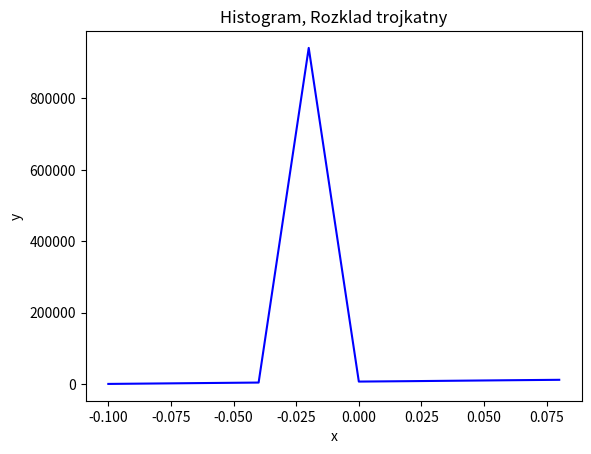
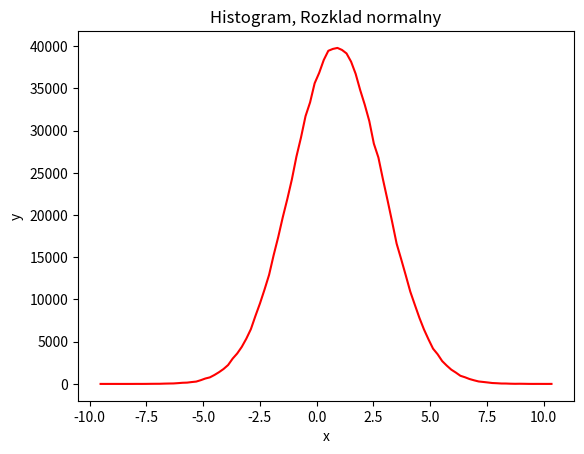
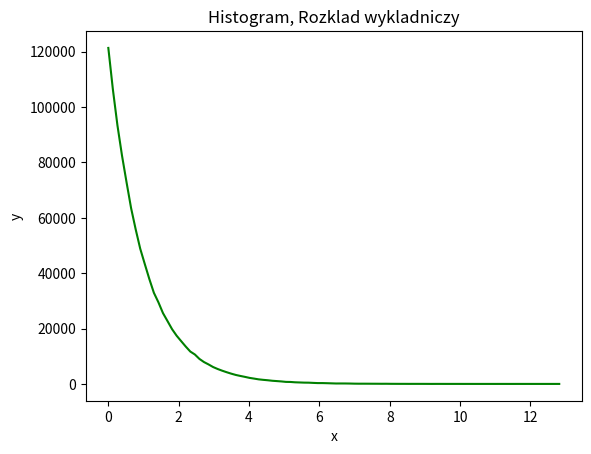

Reproduce these figures in Python, in order.
import numpy as np
import matplotlib.pyplot as plt
from scipy import special

#a

a = -0.1
b = 3
c = 0.1

n_a = 1000000
X_a = np.zeros(n_a)

for i in range(n_a):
	r_a = np.random.rand()
	if r_a >= 0 and r_a <= (c - a)/(b - a):
		X_a[i] = np.sqrt(r_a * (b - a) * (c - a)) + a
	elif r_a <= 1 and r_a <= (c - a)/(b - a):
		X_a[i] = b - np.sqrt((1 - r_a) * (b - a) * (b - c))

y, bins = np.histogram(X_a, 10)
fig, ax = plt.subplots()

ax.plot(bins[0: -1], y, c = "blue")
ax.set_xlabel('x')
ax.set_ylabel('y')
ax.set_title(r'Histogram, Rozklad trojkatny')

plt.show()

#_______________________________________________________________
# b

mu = 1
sigma = 2

n_b = 1000000
X_b = np.zeros(n_b)

for i in range(n_b):
	r_b = np.random.rand()
	X_b[i] = sigma * np.sqrt(2) * special.erfinv(2 * r_b - 1) + mu

y, bins = np.histogram(X_b, 100)
fig, ax = plt.subplots()

ax.plot(bins[0: -1], y, c = "red")
ax.set_xlabel('x')
ax.set_ylabel('y')
ax.set_title(r'Histogram, Rozklad normalny')

plt.show()

#_______________________________________________________________
# c

lbd = 1
n_c = 1000000
X_c = np.zeros(n_c)

for i in range(n_c):
	r_c = np.random.rand()
	X_c[i] = -(np.log(np.abs(1 - r_c)))/lbd

y, bins = np.histogram(X_c, 100)
fig, ax = plt.subplots()

ax.plot(bins[0: -1], y, c = "green")
ax.set_xlabel('x')
ax.set_ylabel('y')
ax.set_title(r'Histogram, Rozklad wykladniczy')

plt.show()

#w jaki sposob otrzymujemy te rozklady  (dystrybuanta)